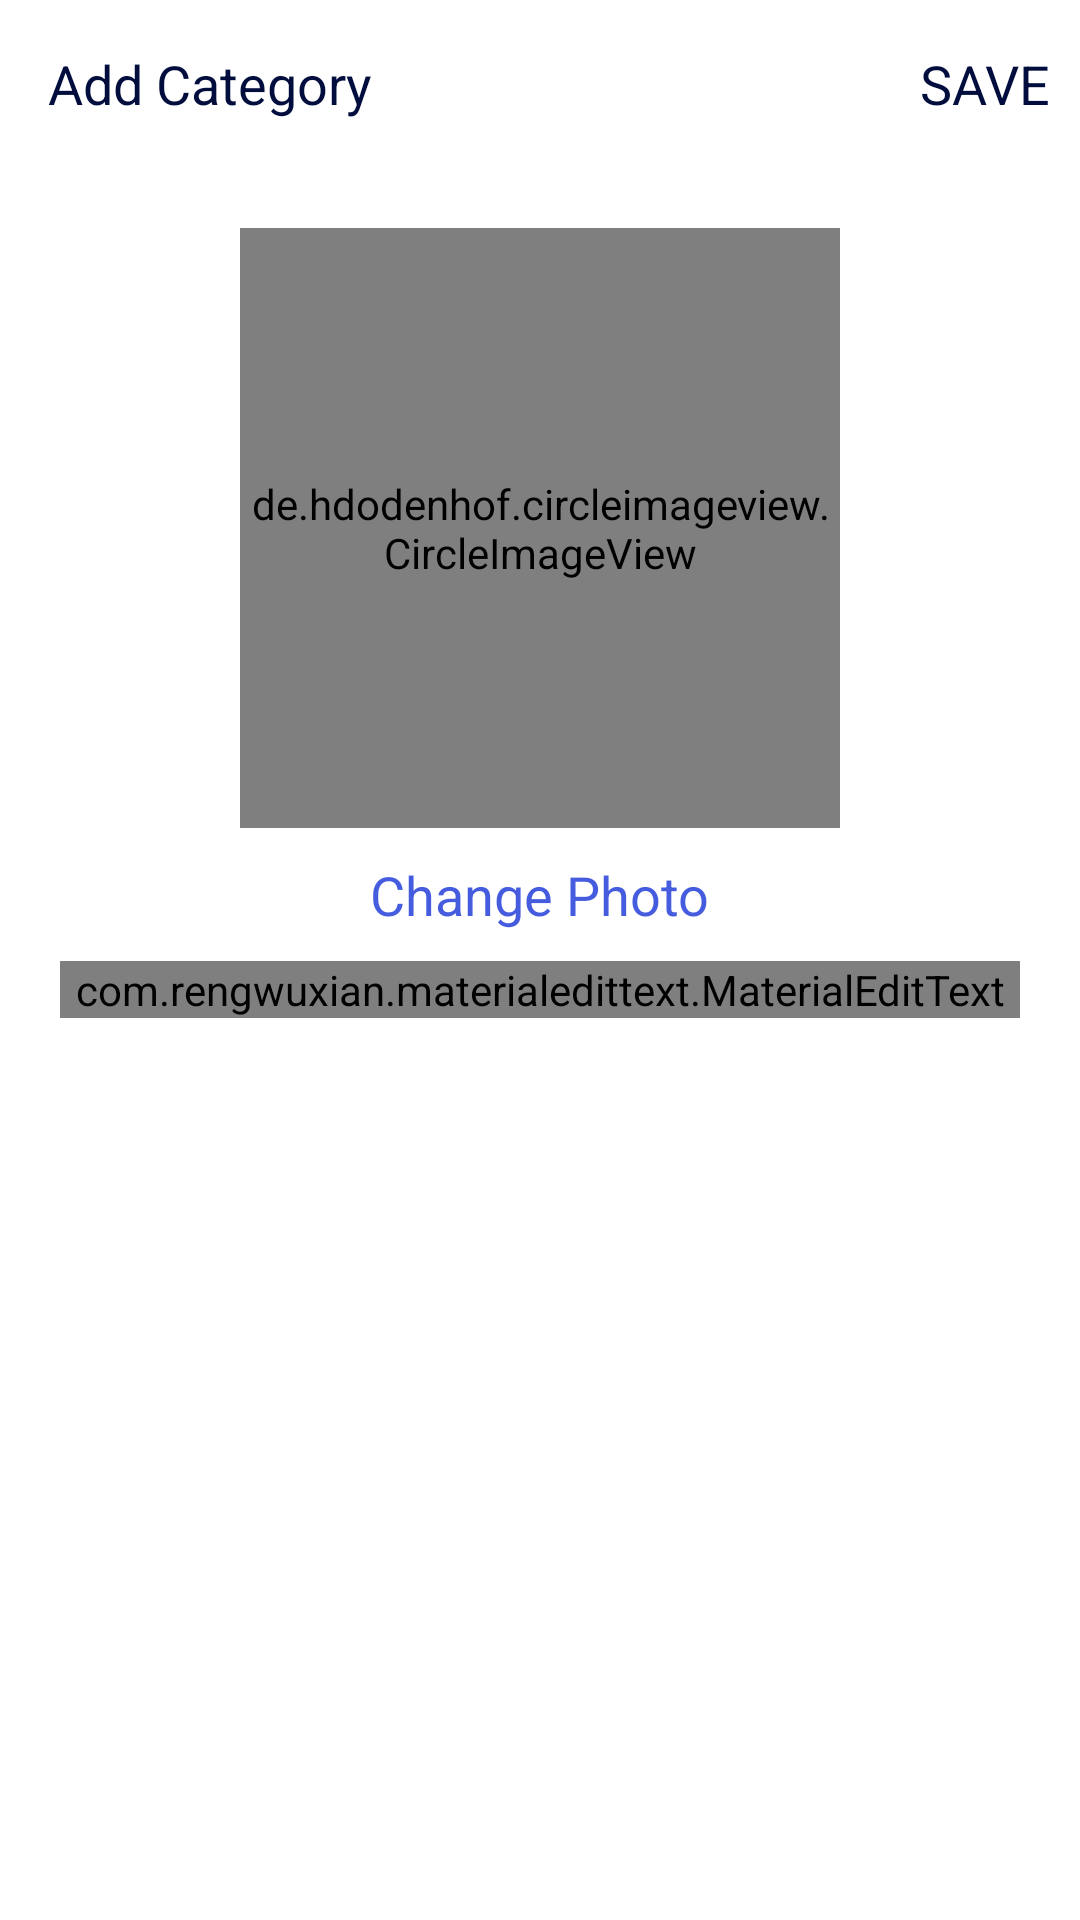

Layout XML and referenced resources for this Android screen:
<!-- AndroidManifest.xml: application theme Theme.KiranaStore -->
<!-- res/layout/activity_add_edit_category.xml -->
<?xml version="1.0" encoding="utf-8"?>
<LinearLayout xmlns:android="http://schemas.android.com/apk/res/android"
    xmlns:app="http://schemas.android.com/apk/res-auto"
    xmlns:tools="http://schemas.android.com/tools"
    android:layout_width="match_parent"
    android:layout_height="match_parent"
    android:orientation="vertical"
    tools:context=".AddEditCategoryActivity">

    <com.google.android.material.appbar.AppBarLayout
        android:id="@+id/bar"
        android:layout_width="match_parent"
        android:layout_height="wrap_content"
        android:background="?android:attr/windowBackground">
        <androidx.appcompat.widget.Toolbar
            android:id="@+id/toolbar"
            android:layout_width="match_parent"
            android:layout_height="wrap_content"
            android:background="?android:attr/windowBackground">
            <RelativeLayout
                android:layout_width="match_parent"
                android:layout_height="wrap_content">
                <ImageView
                    android:id="@+id/close"
                    android:layout_width="wrap_content"
                    android:layout_height="wrap_content"
                    android:src="@drawable/ic_close"
                    android:layout_centerVertical="true"
                    android:layout_alignParentStart="true"/>
                <TextView
                    android:layout_width="wrap_content"
                    android:layout_height="wrap_content"
                    android:text="@string/add_category"
                    android:textSize="18sp"
                    android:textColor="@color/colorPrimaryDark"
                    android:layout_centerVertical="true"
                    android:layout_toEndOf="@+id/close"/>
                <TextView
                    android:id="@+id/save"
                    android:layout_width="wrap_content"
                    android:layout_height="wrap_content"
                    android:text="@string/save"
                    android:textSize="18sp"
                    android:textColor="@color/colorPrimaryDark"
                    android:layout_marginRight="10dp"
                    android:layout_alignParentEnd="true"
                    android:layout_centerVertical="true"/>
            </RelativeLayout>
        </androidx.appcompat.widget.Toolbar>
    </com.google.android.material.appbar.AppBarLayout>

    <LinearLayout
        android:layout_width="match_parent"
        android:layout_height="wrap_content"
        android:orientation="vertical"
        android:layout_margin="10dp"
        android:padding="10dp">
        <de.hdodenhof.circleimageview.CircleImageView
            android:id="@+id/edit_category_image"
            android:layout_width="200dp"
            android:layout_height="200dp"
            android:src="@drawable/ic_person"
            android:layout_gravity="center"/>
        <TextView
            android:id="@+id/change_photo"
            android:layout_width="wrap_content"
            android:layout_height="wrap_content"
            android:text="@string/change_photo"
            android:layout_gravity="center"
            android:textSize="18sp"
            android:layout_marginTop="10dp"
            android:textColor="@color/colorPrimary"/>

        <com.rengwuxian.materialedittext.MaterialEditText
            android:id="@+id/edit_category_name"
            android:layout_width="match_parent"
            android:layout_height="wrap_content"
            android:hint="@string/category_name"
            android:layout_marginTop="10dp"
            app:met_floatingLabel="normal"/>


        <Button
            android:id="@+id/delete_category"
            android:layout_width="wrap_content"
            android:layout_height="wrap_content"
            android:layout_marginTop="10dp"
            android:backgroundTint="@color/danger"
            android:text="@string/delete_product"
            android:layout_gravity="center"
            android:visibility="gone"/>
    </LinearLayout>

</LinearLayout>
<!-- resources referenced by this layout -->
<resources>
  <color name="colorPrimary">#455cde</color>
  <color name="colorPrimaryDark">#000d3d</color>
  <color name="danger">#F44336</color>
  <string name="add_category">Add Category</string>
  <string name="category_name">Category name</string>
  <string name="change_photo">Change Photo</string>
  <string name="delete_product">Delete Product</string>
  <string name="save">SAVE</string>
  <style name="Theme.KiranaStore" parent="Theme.MaterialComponents.DayNight.NoActionBar">
          
          <item name="colorPrimary">@color/purple_500</item>
          <item name="colorPrimaryVariant">@color/purple_700</item>
          <item name="colorOnPrimary">@color/white</item>
          
          <item name="colorSecondary">@color/teal_200</item>
          <item name="colorSecondaryVariant">@color/teal_700</item>
          <item name="colorOnSecondary">@color/black</item>
          
          <item name="android:statusBarColor" tools:targetApi="l">?attr/colorPrimaryVariant</item>
          
      </style>
  <color name="purple_500">#FF6200EE</color>
  <color name="purple_700">#FF3700B3</color>
  <color name="white">#FFFFFFFF</color>
  <color name="teal_200">#FF03DAC5</color>
  <color name="teal_700">#FF018786</color>
  <color name="black">#FF000000</color>
</resources>
